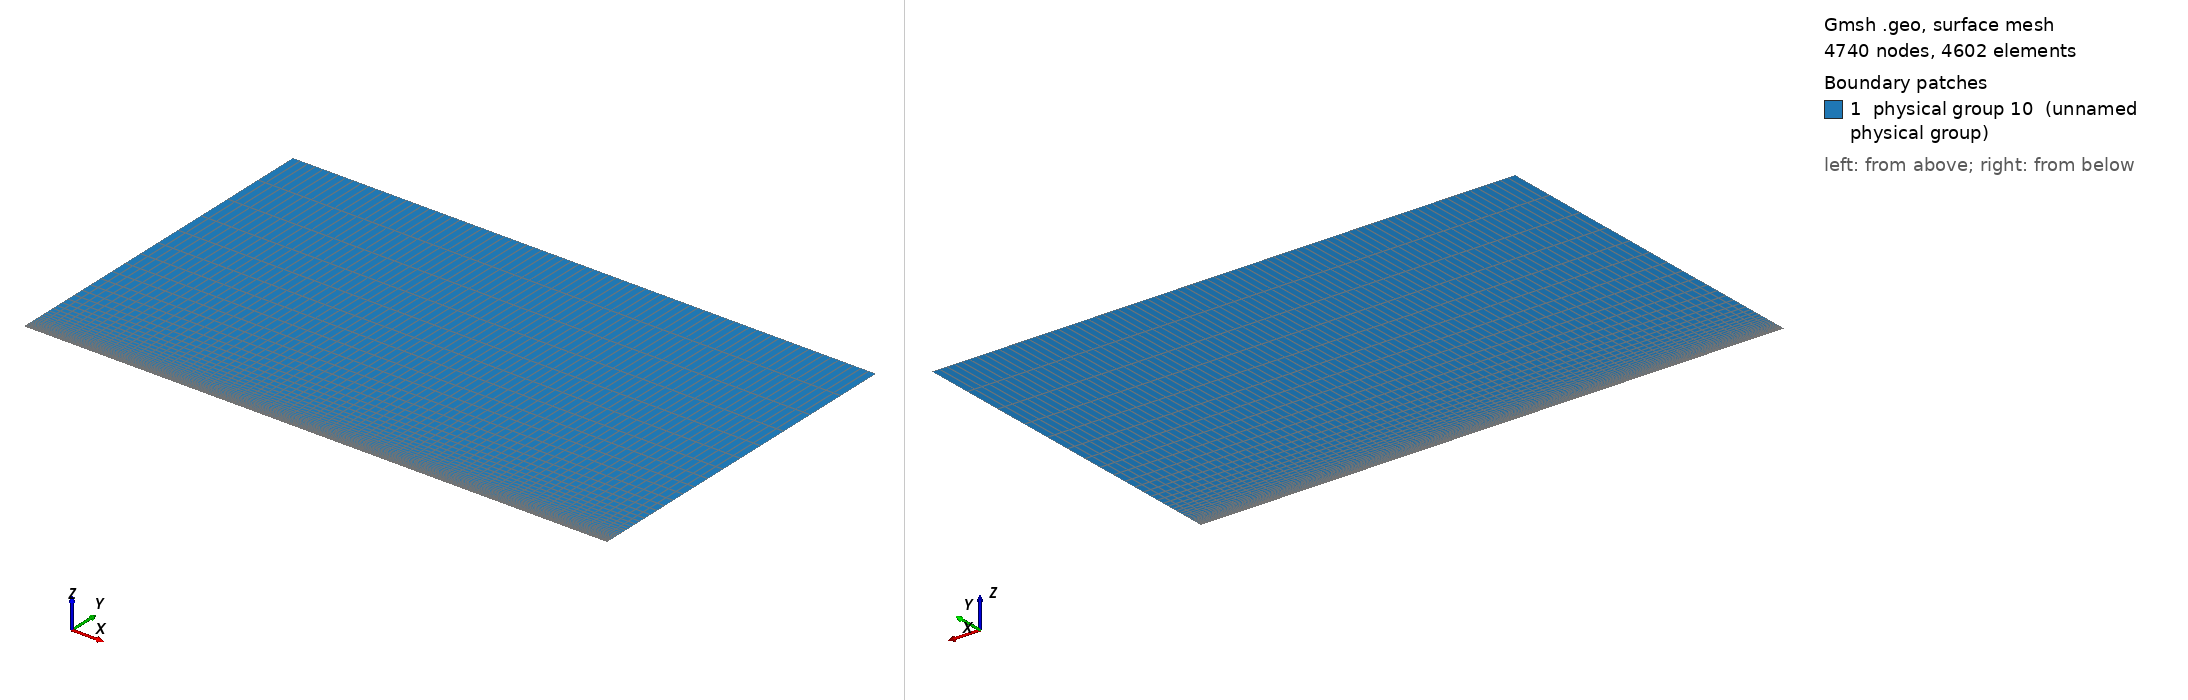

Gmsh geometry script, surface-meshed: 4740 nodes, 4602 surface elements. Boundary patches (legend numbers): 1 physical group 10 (unnamed physical group). Left view from above one corner, right view from below the opposite corner. Legend entries are the model's physical surfaces. The drawing asked Gmsh for element sizes between 1% and 20% of the model's largest extent; the script's own settings can give other sizes.

=== coucheLimite4.geo (drawn) ===
// Gmsh project created on Wed Apr 06 17:26:11 2016
nbx1 = 24; nbx2 = 56; nby = 60;
Lx1 = 0.15; Lx2 = 0.35; Ly = 0.3;

dx1 = Lx1/nbx1; dx2 = Lx2/nbx2;
dy = Ly/nby;

//Def geometrie
Point(1) = {0, 0, 0};
Point(2) = {0.5, 0, 0};
Point(3) = {0.5, 0.3, 0};
Point(4) = {0, 0.3, 0};
Point(5) = {0.15, 0, 0};
Point(6) = {0.15, 0.3, 0};
Line(1) = {1,5};
Line(2) = {5,2};
Line(3) = {2,3};
Line(4) = {3,6};
Line(5) = {6,4};
Line(6) = {4,1};
Line(7) = {5,6};

Line Loop(8) = {6, 1, 7, 5};
Plane Surface(9) = {8};
Line Loop(10) = {7, -4, -3, -2};
Plane Surface(11) = {10};

//Maillage
Transfinite Line {1,5} = nbx1;
Transfinite Line {2,4} = nbx2;
Transfinite Line {-6,7,3} = nby Using Progression 1.15;
Transfinite Surface  {9,11};
Recombine Surface {9,11};

//Physical groups
Physical Line(1) = {6}; //Inj
Physical Line(2) = {3, 4, 5}; //Sortie (ou abs)
Physical Line(3) = {2}; //mur
Physical Line(4) = {1}; //Abs
surfaceFluide = 10;
Physical Surface(surfaceFluide) = {9, 11};
